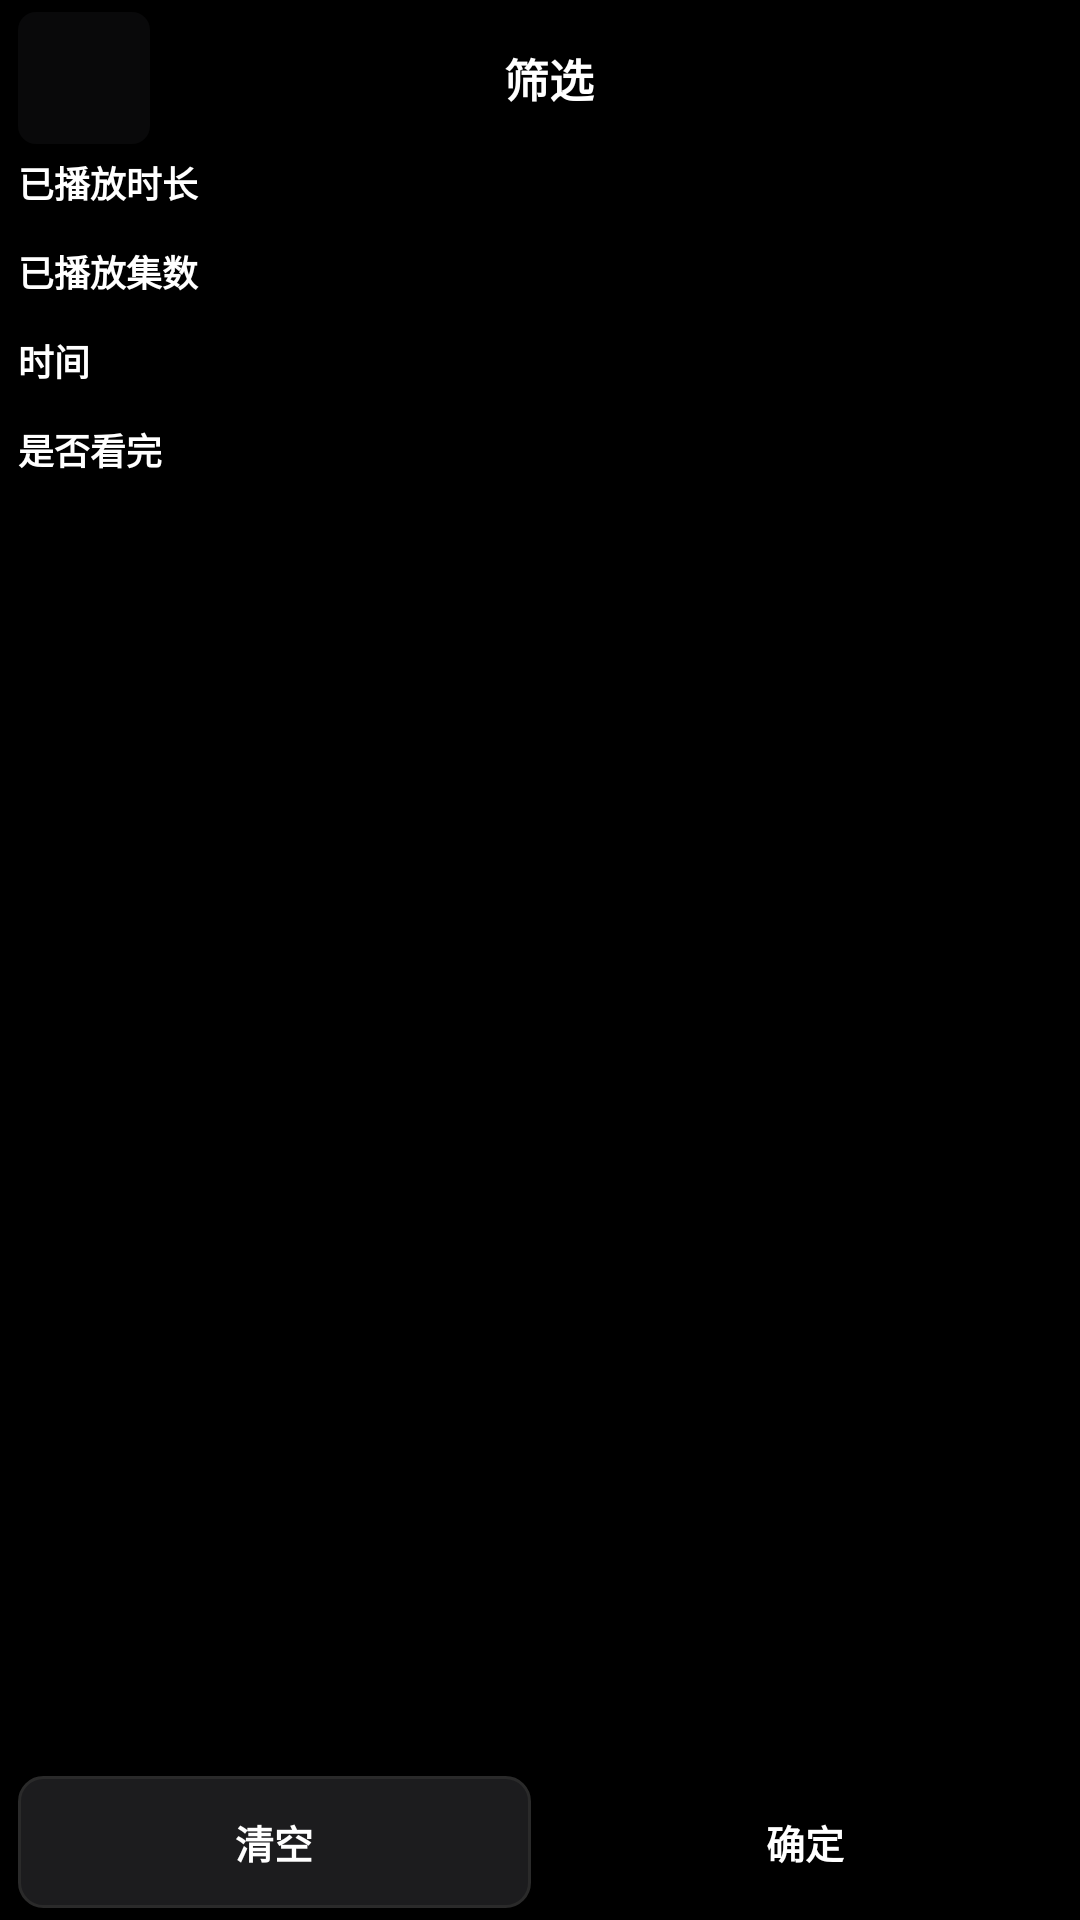

The Android layout XML behind this screen, and the referenced resources:
<!-- AndroidManifest.xml: application theme Theme.HongguoWatch -->
<!-- res/layout/dialog_history_filter.xml -->
<?xml version="1.0" encoding="utf-8"?>
<LinearLayout xmlns:android="http://schemas.android.com/apk/res/android"
    android:id="@+id/historyFilterRoot"
    android:layout_width="match_parent"
    android:layout_height="match_parent"
    android:background="@color/bg"
    android:orientation="vertical"
    android:paddingHorizontal="@dimen/watch_pad"
    android:paddingTop="@dimen/watch_pad_tight"
    android:paddingBottom="@dimen/watch_pad_tight">

    
    <LinearLayout
        android:id="@+id/historyFilterHeader"
        android:layout_width="match_parent"
        android:layout_height="wrap_content"
        android:gravity="center_vertical"
        android:orientation="horizontal"
        android:paddingBottom="4dp">

        <ImageButton
            android:id="@+id/historyFilterDismiss"
            android:layout_width="44dp"
            android:layout_height="44dp"
            android:background="@drawable/bg_control_button"
            android:contentDescription="@string/history_filter_close"
            android:padding="10dp"
            android:scaleType="centerInside"
            android:src="@drawable/ic_close"
            android:tint="@color/text_primary" />

        <TextView
            android:layout_width="0dp"
            android:layout_height="wrap_content"
            android:layout_marginStart="6dp"
            android:layout_weight="1"
            android:gravity="center"
            android:text="@string/history_filter"
            android:textColor="@color/text_primary"
            android:textSize="@dimen/watch_title"
            android:textStyle="bold" />

        <View
            android:layout_width="44dp"
            android:layout_height="44dp" />
    </LinearLayout>

    <androidx.core.widget.NestedScrollView
        android:id="@+id/historyFilterScroll"
        android:layout_width="match_parent"
        android:layout_height="0dp"
        android:layout_weight="1"
        android:fillViewport="true"
        android:overScrollMode="ifContentScrolls">

        <LinearLayout
            android:layout_width="match_parent"
            android:layout_height="wrap_content"
            android:orientation="vertical"
            android:paddingBottom="@dimen/watch_pad">

            <TextView
                android:layout_width="match_parent"
                android:layout_height="wrap_content"
                android:paddingBottom="4dp"
                android:text="@string/history_filter_duration"
                android:textColor="@color/text_primary"
                android:textSize="12sp"
                android:textStyle="bold" />

            <GridLayout
                android:id="@+id/historyFilterDurationGrid"
                android:layout_width="match_parent"
                android:layout_height="wrap_content"
                android:columnCount="3"
                android:useDefaultMargins="true" />

            <TextView
                android:layout_width="match_parent"
                android:layout_height="wrap_content"
                android:layout_marginTop="8dp"
                android:paddingBottom="4dp"
                android:text="@string/history_filter_episodes"
                android:textColor="@color/text_primary"
                android:textSize="12sp"
                android:textStyle="bold" />

            <GridLayout
                android:id="@+id/historyFilterEpisodesGrid"
                android:layout_width="match_parent"
                android:layout_height="wrap_content"
                android:columnCount="3"
                android:useDefaultMargins="true" />

            <TextView
                android:layout_width="match_parent"
                android:layout_height="wrap_content"
                android:layout_marginTop="8dp"
                android:paddingBottom="4dp"
                android:text="@string/history_filter_time"
                android:textColor="@color/text_primary"
                android:textSize="12sp"
                android:textStyle="bold" />

            <GridLayout
                android:id="@+id/historyFilterTimeGrid"
                android:layout_width="match_parent"
                android:layout_height="wrap_content"
                android:columnCount="3"
                android:useDefaultMargins="true" />

            <TextView
                android:layout_width="match_parent"
                android:layout_height="wrap_content"
                android:layout_marginTop="8dp"
                android:paddingBottom="4dp"
                android:text="@string/history_filter_complete"
                android:textColor="@color/text_primary"
                android:textSize="12sp"
                android:textStyle="bold" />

            <GridLayout
                android:id="@+id/historyFilterCompleteGrid"
                android:layout_width="match_parent"
                android:layout_height="wrap_content"
                android:columnCount="3"
                android:useDefaultMargins="true" />
        </LinearLayout>
    </androidx.core.widget.NestedScrollView>

    
    <LinearLayout
        android:id="@+id/historyFilterActions"
        android:layout_width="match_parent"
        android:layout_height="wrap_content"
        android:layout_marginTop="@dimen/watch_pad_tight"
        android:orientation="horizontal">

        <TextView
            android:id="@+id/historyFilterClear"
            android:layout_width="0dp"
            android:layout_height="wrap_content"
            android:layout_marginEnd="6dp"
            android:layout_weight="1"
            android:background="@drawable/bg_history_filter_clear"
            android:gravity="center"
            android:minHeight="@dimen/watch_control_h"
            android:text="@string/history_filter_clear"
            android:textColor="@color/text_primary"
            android:textSize="13sp"
            android:textStyle="bold" />

        <TextView
            android:id="@+id/historyFilterConfirm"
            android:layout_width="0dp"
            android:layout_height="wrap_content"
            android:layout_weight="1"
            android:background="@drawable/bg_history_filter_confirm"
            android:gravity="center"
            android:minHeight="@dimen/watch_control_h"
            android:text="@string/history_filter_confirm"
            android:textColor="@color/text_primary"
            android:textSize="13sp"
            android:textStyle="bold" />
    </LinearLayout>
</LinearLayout>
<!-- resources referenced by this layout -->
<resources>
  <color name="bg">#000000</color>
  <color name="text_primary">#FFFFFF</color>
  <dimen name="watch_control_h">44dp</dimen>
  <dimen name="watch_pad">6dp</dimen>
  <dimen name="watch_pad_tight">4dp</dimen>
  <dimen name="watch_title">15sp</dimen>
  <!-- drawable bg_history_filter_clear (drawable) -->
  <?xml version="1.0" encoding="utf-8"?>
  <shape xmlns:android="http://schemas.android.com/apk/res/android"
      android:shape="rectangle">
      <solid android:color="@color/bg_chip" />
      <corners android:radius="8dp" />
      <stroke
          android:width="1dp"
          android:color="@color/stroke" />
  </shape>
  <!-- drawable bg_history_filter_confirm (drawable) -->
  <?xml version="1.0" encoding="utf-8"?>
  <shape xmlns:android="http://schemas.android.com/apk/res/android"
      android:shape="rectangle">
      <solid android:color="@color/history_progress" />
      <corners android:radius="8dp" />
  </shape>
  <string name="history_filter">筛选</string>
  <string name="history_filter_clear">清空</string>
  <string name="history_filter_close">关闭筛选</string>
  <string name="history_filter_complete">是否看完</string>
  <string name="history_filter_confirm">确定</string>
  <string name="history_filter_duration">已播放时长</string>
  <string name="history_filter_episodes">已播放集数</string>
  <string name="history_filter_time">时间</string>
  <color name="accent_soft">#33FF3B5C</color>
  <color name="bg_chip">#1C1C1E</color>
  <color name="stroke">#2A2A2A</color>
  <color name="accent">#FF3B5C</color>
  <color name="accent_dim">#C92D48</color>
  <color name="text_secondary">#9A9A9A</color>
  <!-- drawable bg_alert_dialog (drawable) -->
  <?xml version="1.0" encoding="utf-8"?>
  <shape xmlns:android="http://schemas.android.com/apk/res/android"
      android:shape="rectangle">
      <solid android:color="@color/bg_elevated" />
      <corners android:radius="12dp" />
      <stroke
          android:width="1dp"
          android:color="@color/stroke" />
  </shape>
  <color name="bg_elevated">#141414</color>
  <style name="Widget.HongguoWatch.AlertDialog" parent="AlertDialog.AppCompat">
          <item name="listItemLayout">@layout/watch_select_dialog_item</item>
          <item name="multiChoiceItemLayout">@layout/watch_select_dialog_multichoice</item>
          <item name="singleChoiceItemLayout">@layout/watch_select_dialog_singlechoice</item>
      </style>
  <style name="Widget.HongguoWatch.DialogButton.Positive" parent="Widget.HongguoWatch.DialogButton">
          
          <item name="android:textColor">@color/accent</item>
      </style>
  <style name="Widget.HongguoWatch.DialogButton" parent="Widget.MaterialComponents.Button.TextButton.Dialog">
          <item name="android:textColor">@color/text_primary</item>
          <item name="android:textSize">12sp</item>
          <item name="android:textAllCaps">false</item>
          <item name="android:minHeight">40dp</item>
          <item name="rippleColor">@color/stroke</item>
      </style>
  <style name="TextAppearance.HongguoWatch.DialogTitle" parent="TextAppearance.MaterialComponents.Subtitle1">
          <item name="android:textColor">@color/text_primary</item>
          <item name="android:textSize">15sp</item>
          <item name="android:textStyle">bold</item>
      </style>
  <style name="TextAppearance.HongguoWatch.DialogBody" parent="TextAppearance.MaterialComponents.Body2">
          <item name="android:textColor">@color/text_secondary</item>
          <item name="android:textSize">12sp</item>
      </style>
</resources>
